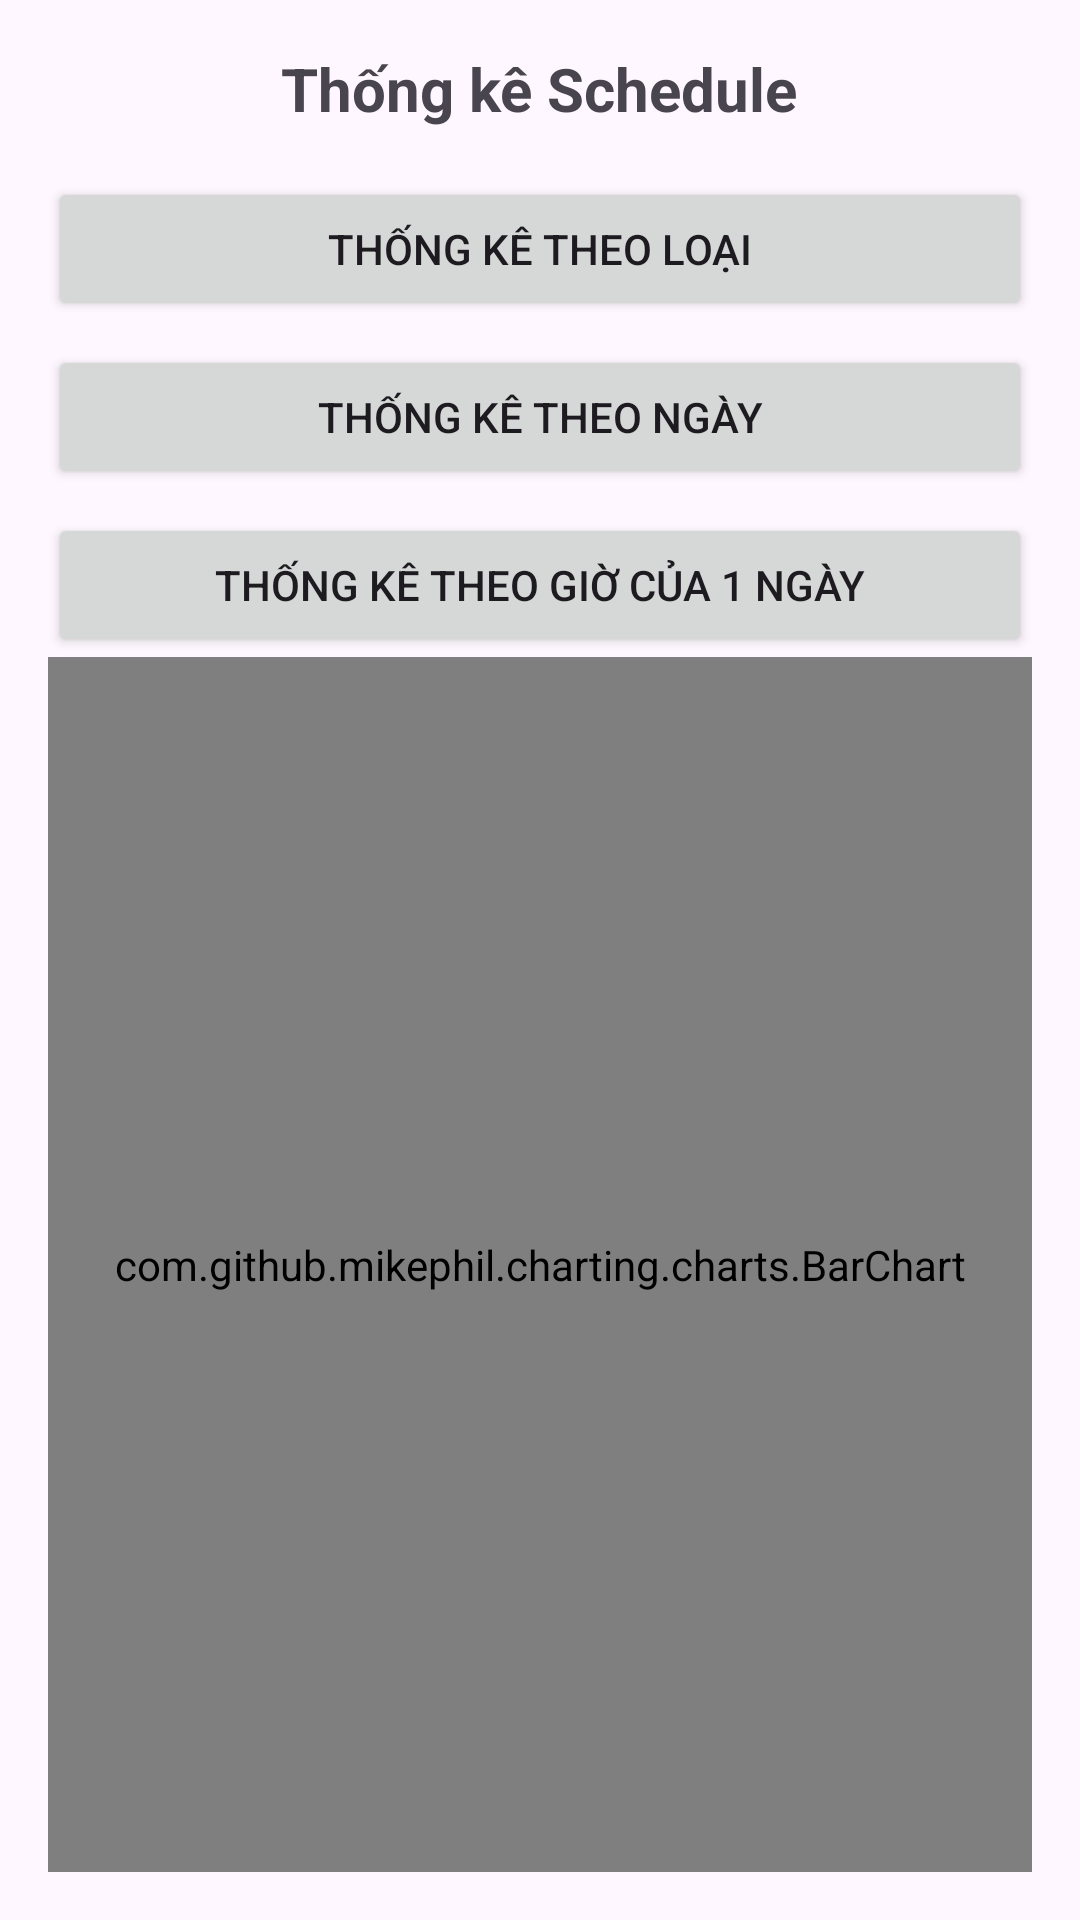

Layout XML and referenced resources for this Android screen:
<!-- AndroidManifest.xml: application theme Theme.PersonalScheduleManagementApp -->
<!-- res/layout/fragment_statistic.xml -->
<?xml version="1.0" encoding="utf-8"?>
<androidx.constraintlayout.widget.ConstraintLayout xmlns:android="http://schemas.android.com/apk/res/android"
    xmlns:app="http://schemas.android.com/apk/res-auto"
    xmlns:tools="http://schemas.android.com/tools"
    android:layout_width="match_parent"
    android:layout_height="match_parent"
    tools:context=".ui.statistic.StatisticFragment">

    <LinearLayout xmlns:android="http://schemas.android.com/apk/res/android"
        android:layout_width="match_parent"
        android:layout_height="match_parent"
        android:orientation="vertical"
        android:padding="16dp">

        <TextView
            android:id="@+id/tvTitle"
            android:layout_width="wrap_content"
            android:layout_height="wrap_content"
            android:layout_gravity="center_horizontal"
            android:paddingBottom="16dp"
            android:text="Thống kê Schedule"
            android:textSize="20sp"
            android:textStyle="bold" />

        <Button
            android:id="@+id/btnCategory"
            android:layout_width="match_parent"
            android:layout_height="wrap_content"
            android:text="Thống kê theo loại" />

        <Button
            android:id="@+id/btnDate"
            android:layout_width="match_parent"
            android:layout_height="wrap_content"
            android:layout_marginTop="8dp"
            android:text="Thống kê theo ngày" />

        <Button
            android:id="@+id/btnTime"
            android:layout_width="match_parent"
            android:layout_height="wrap_content"
            android:layout_marginTop="8dp"
            android:text="Thống kê theo giờ của 1 ngày" />

        <com.github.mikephil.charting.charts.BarChart
            android:id="@+id/barChart"
            android:layout_width="match_parent"
            android:layout_height="0dp"
            android:layout_weight="1" />

    </LinearLayout>
</androidx.constraintlayout.widget.ConstraintLayout>
<!-- resources referenced by this layout -->
<resources>
  <style name="Theme.PersonalScheduleManagementApp" parent="Base.Theme.PersonalScheduleManagementApp" />
  <style name="Base.Theme.PersonalScheduleManagementApp" parent="Theme.Material3.DayNight.NoActionBar">
          
          
      </style>
</resources>
